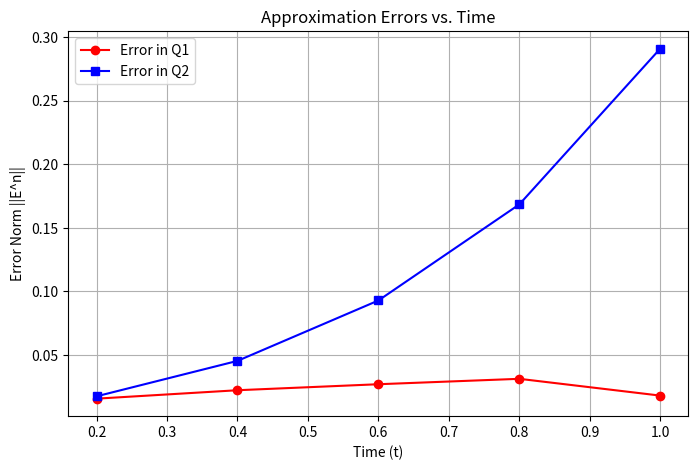

The matplotlib source for this figure:
import numpy as np
import matplotlib.pyplot as plt

### Define Step sizes
dx = (1/2)**6  # dx
dt = (1/2) * dx  # dt
v = dt / dx  # v ratio

### Grid points
x_values = np.arange(0, 1 + dx, dx)  
t_values = np.arange(0, 1 + dt, dt) 

M = len(x_values) - 1  # Number of space steps
N = len(t_values) - 1  # Number of time steps

### QUESTION 1: Solve the first numerical scheme

### P Values for Q1
P_q1 = np.zeros((N + 1, M + 1))

### Boundary Conditions 
P_q1[:, 0] = 0.5  

### Using upwind
for n in range(N):
    for j in range(1, M + 1):
        P_q1[n + 1, j] = (1 - v) * P_q1[n, j] + v * P_q1[n, j - 1]

### Define the exact solution function p(x, t)
def rho_exact(x, t):
    return 0.5 if 0 <= x < t else 0

### QUESTION 3: Compute approximation errors for Question 1

errors_q1 = {}  

for t_check in [0.2, 0.4, 0.6, 0.8, 1.0]:
    n_index = int(t_check / dt)  
    exact_rho = np.array([rho_exact(x, t_check) for x in x_values])  
    error_norm = dx * np.sum(np.abs(exact_rho - P_q1[n_index, :]))  
    errors_q1[t_check] = error_norm

### Print the errors for Q1
print("\nApproximation errors for Question 1:")
for t, err in errors_q1.items():
    print(f"t = {t}: {err:.6e}")

### QUESTION 2: Solve the modified method
gamma = 1

### P values for Q2
P_q2 = np.zeros((N + 1, M + 1))

### Boundary Condition
P_q2[:, 0] = 0.5  

### Step 1 and Step 2: Use Upwind Scheme to Fill Missing Data
for n in range(2):  # Compute for n = 0 and n = 1 using upwind
    for j in range(1, M + 1):
        P_q2[n + 1, j] = (1 - v) * P_q2[n, j] + v * P_q2[n, j - 1]

### Remaining steps: Use saved upwind results in second-order scheme
for n in range(2, N):  # Start from n=2 since we now have enough data
    for j in range(1, M + 1):  
        P_q2[n + 1, j] = (gamma + (1 - v) * (1 - gamma / 2)) * P_q2[n, j] - (gamma / 2) * P_q2[n - 1, j] + v * (1 - gamma / 2) * P_q2[n, j - 1]

### Print density values at specified time steps for Question 2
print("\nDensity values for Question 2:")
for t_check in [0.2, 0.4, 0.6, 0.8, 1.0]:
    n_index = int(t_check / dt)  
    print(f"t = {t_check}: {P_q2[n_index, :]}")

### QUESTION 3: Compute approximation errors for Question 2

errors_q2 = {}

for t_check in [0.2, 0.4, 0.6, 0.8, 1.0]:
    n_index = int(t_check / dt)  
    exact_rho = np.array([rho_exact(x, t_check) for x in x_values])  
    error_norm = dx * np.sum(np.abs(exact_rho - P_q2[n_index, :]))  
    errors_q2[t_check] = error_norm

### Print the errors for Question 2
print("\nApproximation errors for Question 2:")
for t, err in errors_q2.items():
    print(f"t = {t}: {err:.6e}")

### QUESTION 4: Plot error values from Question 1 and Question 3

### User error values for plots
t_vals = np.array([0.2, 0.4, 0.6, 0.8, 1.0])
errors_q1_vals = np.array([errors_q1[t] for t in t_vals])  
errors_q2_vals = np.array([errors_q2[t] for t in t_vals])  

plt.figure(figsize=(8, 5))
plt.plot(t_vals, errors_q1_vals, marker='o', linestyle='-', color='red', label='Error in Q1')
plt.plot(t_vals, errors_q2_vals, marker='s', linestyle='-', color='blue', label='Error in Q2')

plt.xlabel('Time (t)')
plt.ylabel('Error Norm ||E^n||')
plt.title('Approximation Errors vs. Time')
plt.legend()
plt.grid(True)

plt.show()
